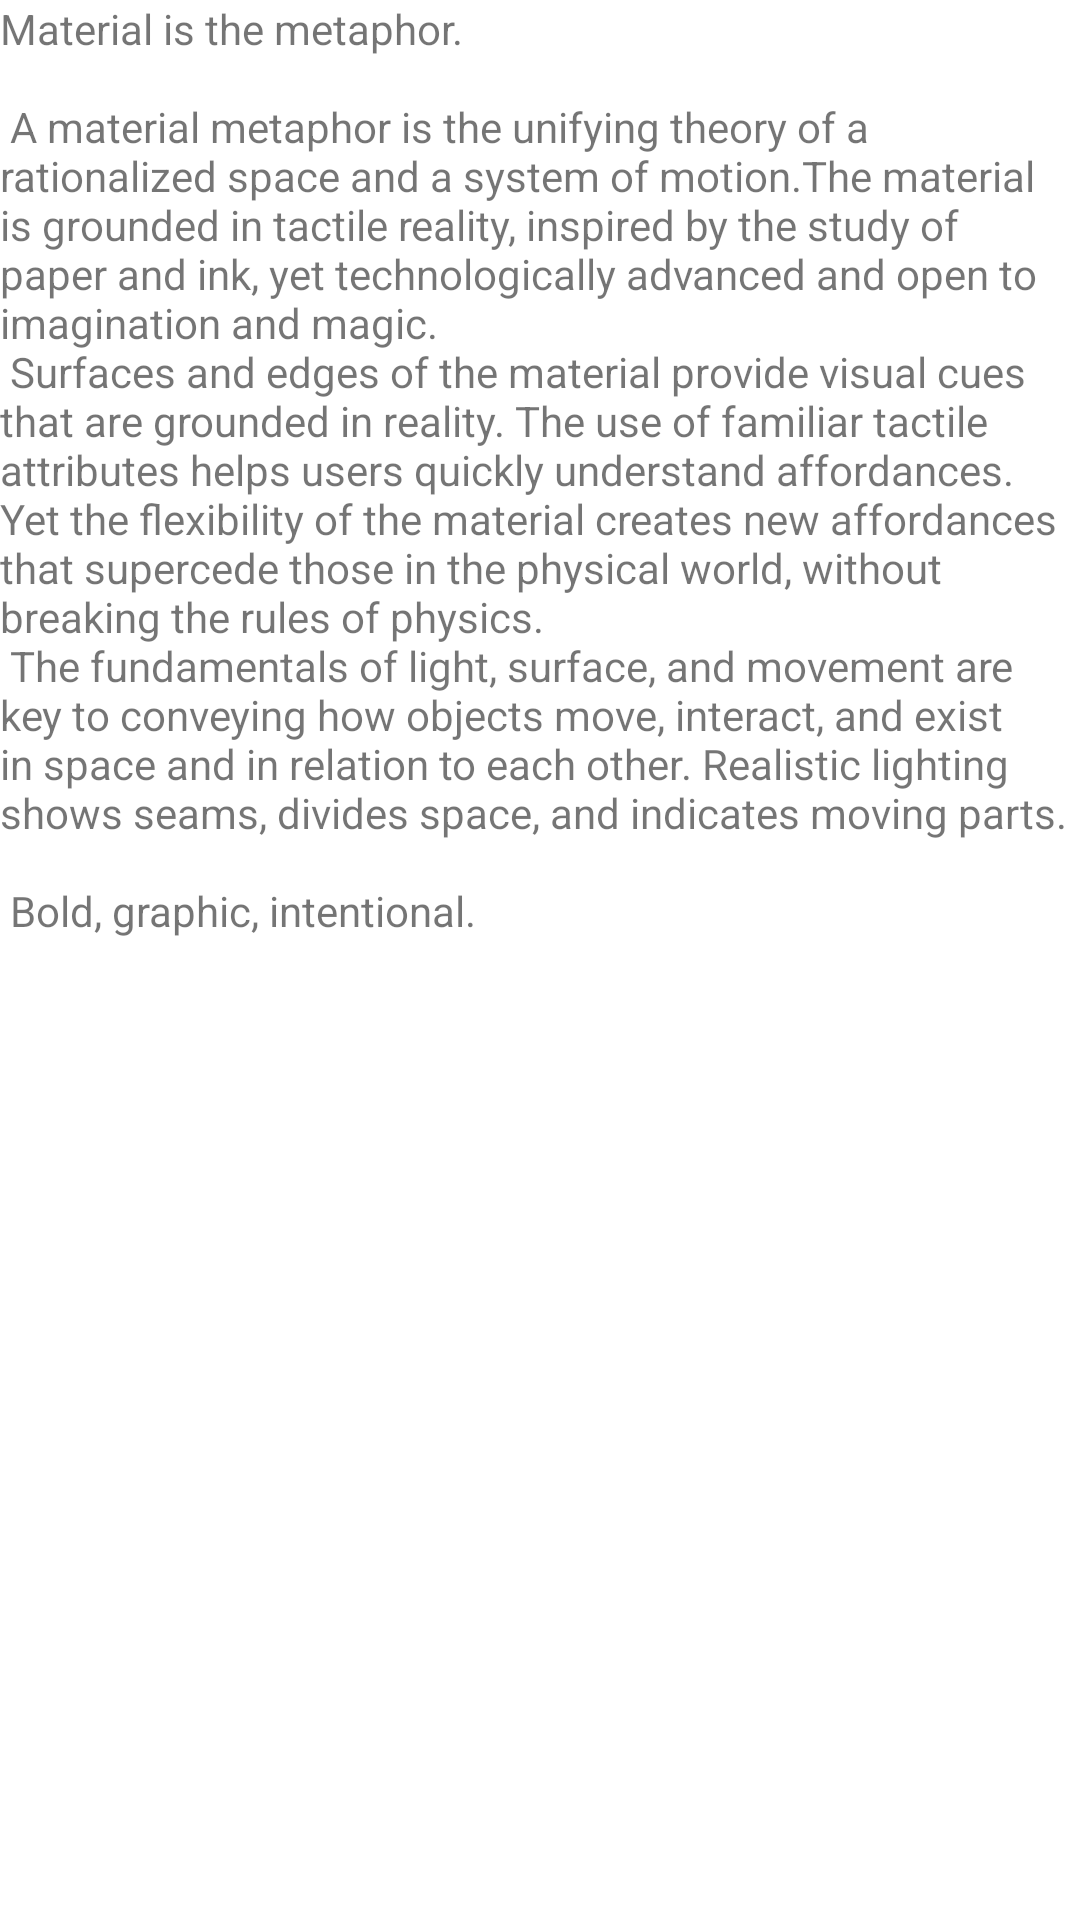

Write the Android layout XML for this screen, with the resource values it uses.
<!-- AndroidManifest.xml: application theme Theme.Madlibs -->
<!-- res/layout/activity_scrolling.xml -->
<?xml version="1.0" encoding="utf-8"?>
<androidx.coordinatorlayout.widget.CoordinatorLayout xmlns:android="http://schemas.android.com/apk/res/android"
    xmlns:app="http://schemas.android.com/apk/res-auto"
    xmlns:tools="http://schemas.android.com/tools"
    android:layout_width="match_parent"
    android:layout_height="match_parent"
    android:fitsSystemWindows="true"
    tools:context=".ScrollingActivity">

    <com.google.android.material.appbar.AppBarLayout
        android:id="@+id/app_bar"
        android:layout_width="match_parent"
        android:layout_height="@dimen/app_bar_height"
        android:fitsSystemWindows="true"
        android:theme="@style/Theme.Madlibs.AppBarOverlay">

        <com.google.android.material.appbar.CollapsingToolbarLayout
            android:id="@+id/toolbar_layout"
            android:layout_width="match_parent"
            android:layout_height="match_parent"
            android:fitsSystemWindows="true"
            app:contentScrim="?attr/colorPrimary"
            app:layout_scrollFlags="scroll|exitUntilCollapsed"
            app:toolbarId="@+id/toolbar">

            <androidx.appcompat.widget.Toolbar
                android:id="@+id/toolbar"
                android:layout_width="match_parent"
                android:layout_height="?attr/actionBarSize"
                app:layout_collapseMode="pin"
                app:popupTheme="@style/Theme.Madlibs.PopupOverlay" />

        </com.google.android.material.appbar.CollapsingToolbarLayout>
    </com.google.android.material.appbar.AppBarLayout>

    <include layout="@layout/content_scrolling" />

    <com.google.android.material.floatingactionbutton.FloatingActionButton
        android:id="@+id/fab"
        android:layout_width="wrap_content"
        android:layout_height="wrap_content"
        android:layout_margin="@dimen/fab_margin"
        app:layout_anchor="@id/app_bar"
        app:layout_anchorGravity="bottom|end"
        app:srcCompat="@android:drawable/ic_dialog_email" />

</androidx.coordinatorlayout.widget.CoordinatorLayout>
<!-- res/layout/content_scrolling.xml (included above) -->
<?xml version="1.0" encoding="utf-8"?>
<RelativeLayout xmlns:android="http://schemas.android.com/apk/res/android"
    xmlns:app="http://schemas.android.com/apk/res-auto"
    xmlns:tools="http://schemas.android.com/tools"
    android:layout_width="match_parent"
    android:layout_height="match_parent"
    app:layout_behavior="@string/appbar_scrolling_view_behavior"
    tools:context=".ScrollingActivity"
    tools:showIn="@layout/activity_scrolling">

    <LinearLayout
        android:layout_width="match_parent"
        android:layout_height="match_parent"
        android:orientation="vertical"></LinearLayout>

    <TextView
        android:layout_width="wrap_content"
        android:layout_height="wrap_content"
        android:text="@string/large_text" />

</RelativeLayout>
<!-- resources referenced by this layout -->
<resources>
  <string name="large_text">
          "Material is the metaphor.\n\n"
  
          "A material metaphor is the unifying theory of a rationalized space and a system of motion."
          "The material is grounded in tactile reality, inspired by the study of paper and ink, yet "
          "technologically advanced and open to imagination and magic.\n"
          "Surfaces and edges of the material provide visual cues that are grounded in reality. The "
          "use of familiar tactile attributes helps users quickly understand affordances. Yet the "
          "flexibility of the material creates new affordances that supercede those in the physical "
          "world, without breaking the rules of physics.\n"
          "The fundamentals of light, surface, and movement are key to conveying how objects move, "
          "interact, and exist in space and in relation to each other. Realistic lighting shows "
          "seams, divides space, and indicates moving parts.\n\n"
  
          "Bold, graphic, intentional.\n\n"
  
      </string>
  <style name="Theme.Madlibs.AppBarOverlay" parent="ThemeOverlay.AppCompat.Dark.ActionBar" />
  <style name="Theme.Madlibs.PopupOverlay" parent="ThemeOverlay.AppCompat.Light" />
  <style name="Theme.Madlibs" parent="Theme.MaterialComponents.DayNight.DarkActionBar">
          
          <item name="colorPrimary">@color/purple_500</item>
          <item name="colorPrimaryVariant">@color/purple_700</item>
          <item name="colorOnPrimary">@color/white</item>
          
          <item name="colorSecondary">@color/teal_200</item>
          <item name="colorSecondaryVariant">@color/teal_700</item>
          <item name="colorOnSecondary">@color/black</item>
          
          <item name="android:statusBarColor" tools:targetApi="l">?attr/colorPrimaryVariant</item>
          
      </style>
  <color name="purple_500">#FF6200EE</color>
  <color name="purple_700">#FF3700B3</color>
  <color name="white">#FFFFFFFF</color>
  <color name="teal_200">#FF03DAC5</color>
  <color name="teal_700">#FF018786</color>
  <color name="black">#FF000000</color>
</resources>
